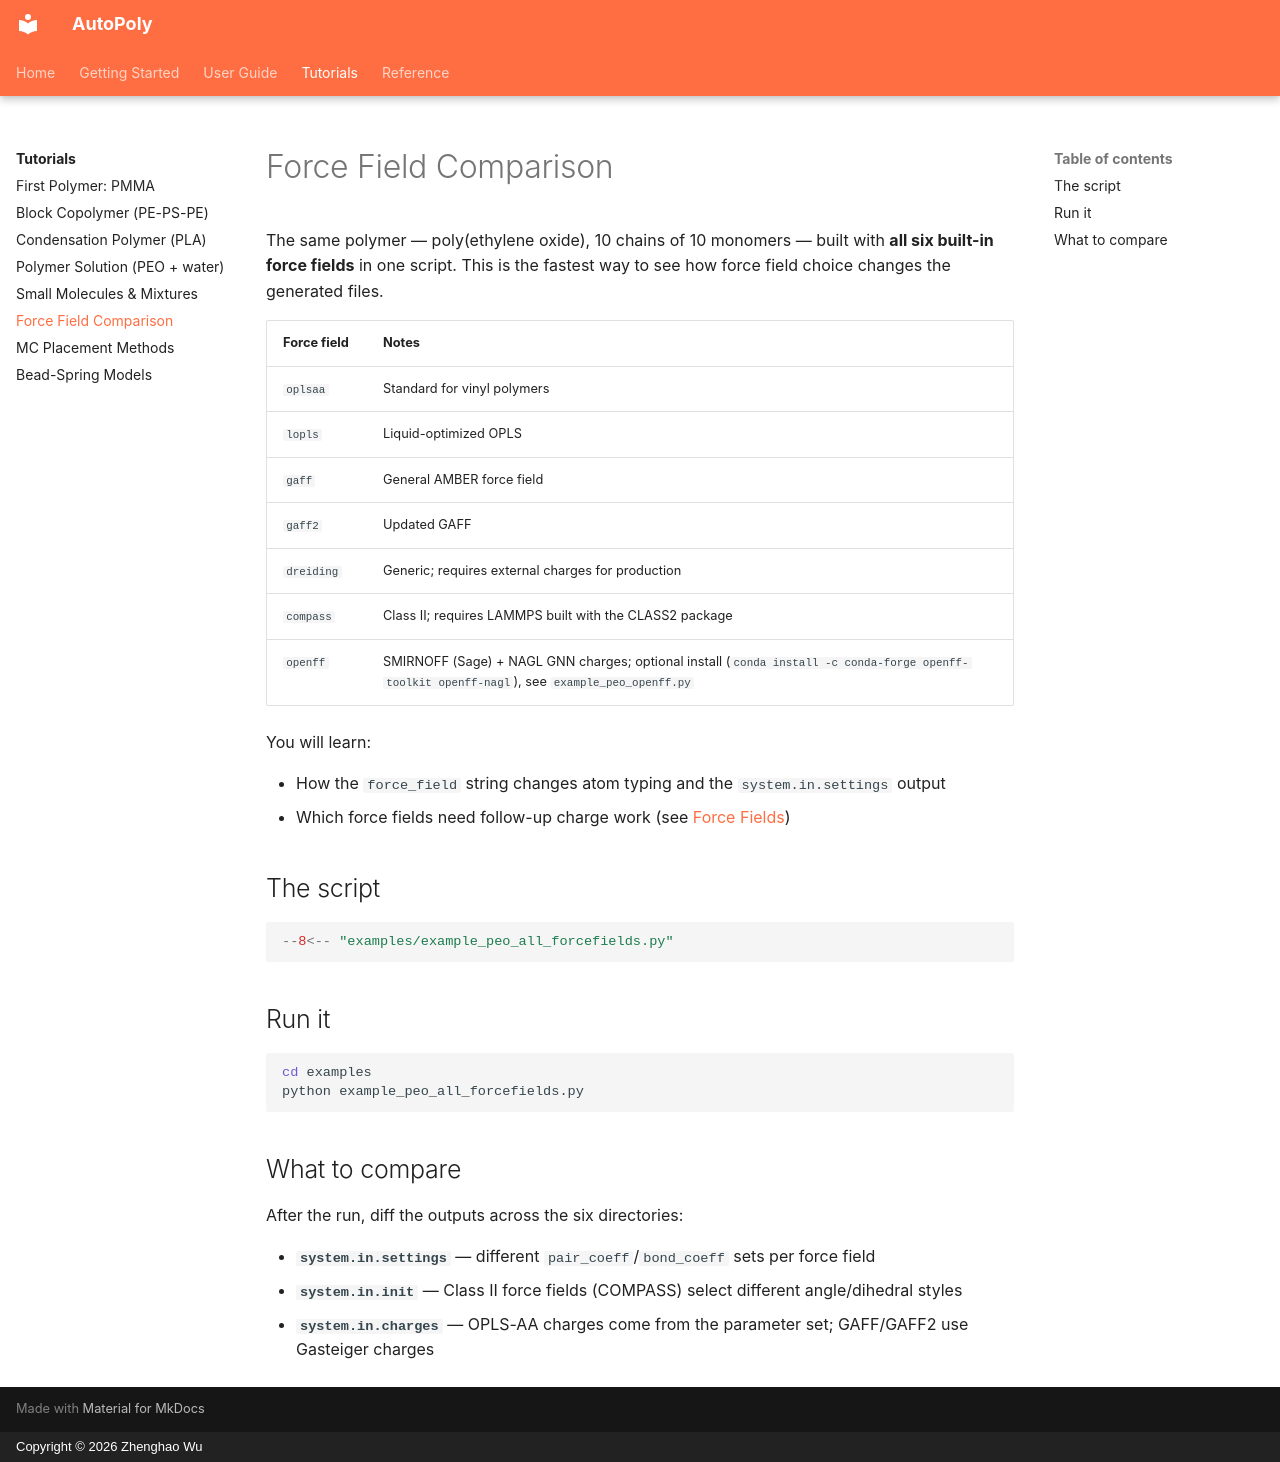

repository: WuGroup-XJTLU/AutoPoly · page: tutorials/force-field-comparison/index.html · generator: mkdocs · copyright: Copyright © 2026 Zhenghao Wu

# Force Field Comparison

The same polymer — poly(ethylene oxide), 10 chains of 10 monomers — built with **all six built-in force fields** in one script. This is the fastest way to see how force field choice changes the generated files.

| Force field | Notes |
|---|---|
| `oplsaa` | Standard for vinyl polymers |
| `lopls` | Liquid-optimized OPLS |
| `gaff` | General AMBER force field |
| `gaff2` | Updated GAFF |
| `dreiding` | Generic; requires external charges for production |
| `compass` | Class II; requires LAMMPS built with the CLASS2 package |
| `openff` | SMIRNOFF (Sage) + NAGL GNN charges; optional install (`conda install -c conda-forge openff-toolkit openff-nagl`), see `example_peo_openff.py` |

You will learn:

- How the `force_field` string changes atom typing and the `system.in.settings` output
- Which force fields need follow-up charge work (see [Force Fields](../guides/force-fields.md))

## The script

```python
--8<-- "examples/example_peo_all_forcefields.py"
```

## Run it

```bash
cd examples
python example_peo_all_forcefields.py
```

## What to compare

After the run, diff the outputs across the six directories:

- **`system.in.settings`** — different `pair_coeff`/`bond_coeff` sets per force field
- **`system.in.init`** — Class II force fields (COMPASS) select different angle/dihedral styles
- **`system.in.charges`** — OPLS-AA charges come from the parameter set; GAFF/GAFF2 use Gasteiger charges
